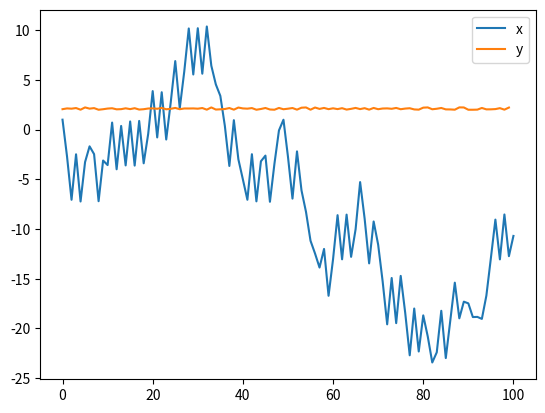

Write the Python code that produced this figure.
# -*- coding: utf-8 -*-
"""
Created on Sat Mar  6 14:52:19 2021

@author: tongtong
"""

import numpy as np
import matplotlib.pyplot as plt

alpha = 5 #步长
x = 1

def myf(x):#函数
    y = np.sqrt((5+4*np.cos(x))/4)+ np.sqrt((5-4*np.cos(x))/4)
    return y

x1=[]
x1.append(1)
y1=[]


def myparf(x):#偏导
    return(
        -4*np.sin(x)/np.sqrt(5+4*np.cos(x))+4*np.sin(x)/np.sqrt(5-4*np.cos(x))
    )


for i in range(0, 100):
    x = x - alpha *myparf(x)
    print("第 %d次迭代 : x = %f, y = %f" % (i+1 ,x ,myf(x)))
    x1.append(x)
    y1.append(myf(x))

#画图
plt.plot(x1,label ="x")
plt.plot(y1,label ="y")
plt.legend(loc='upper right')
plt.show()
